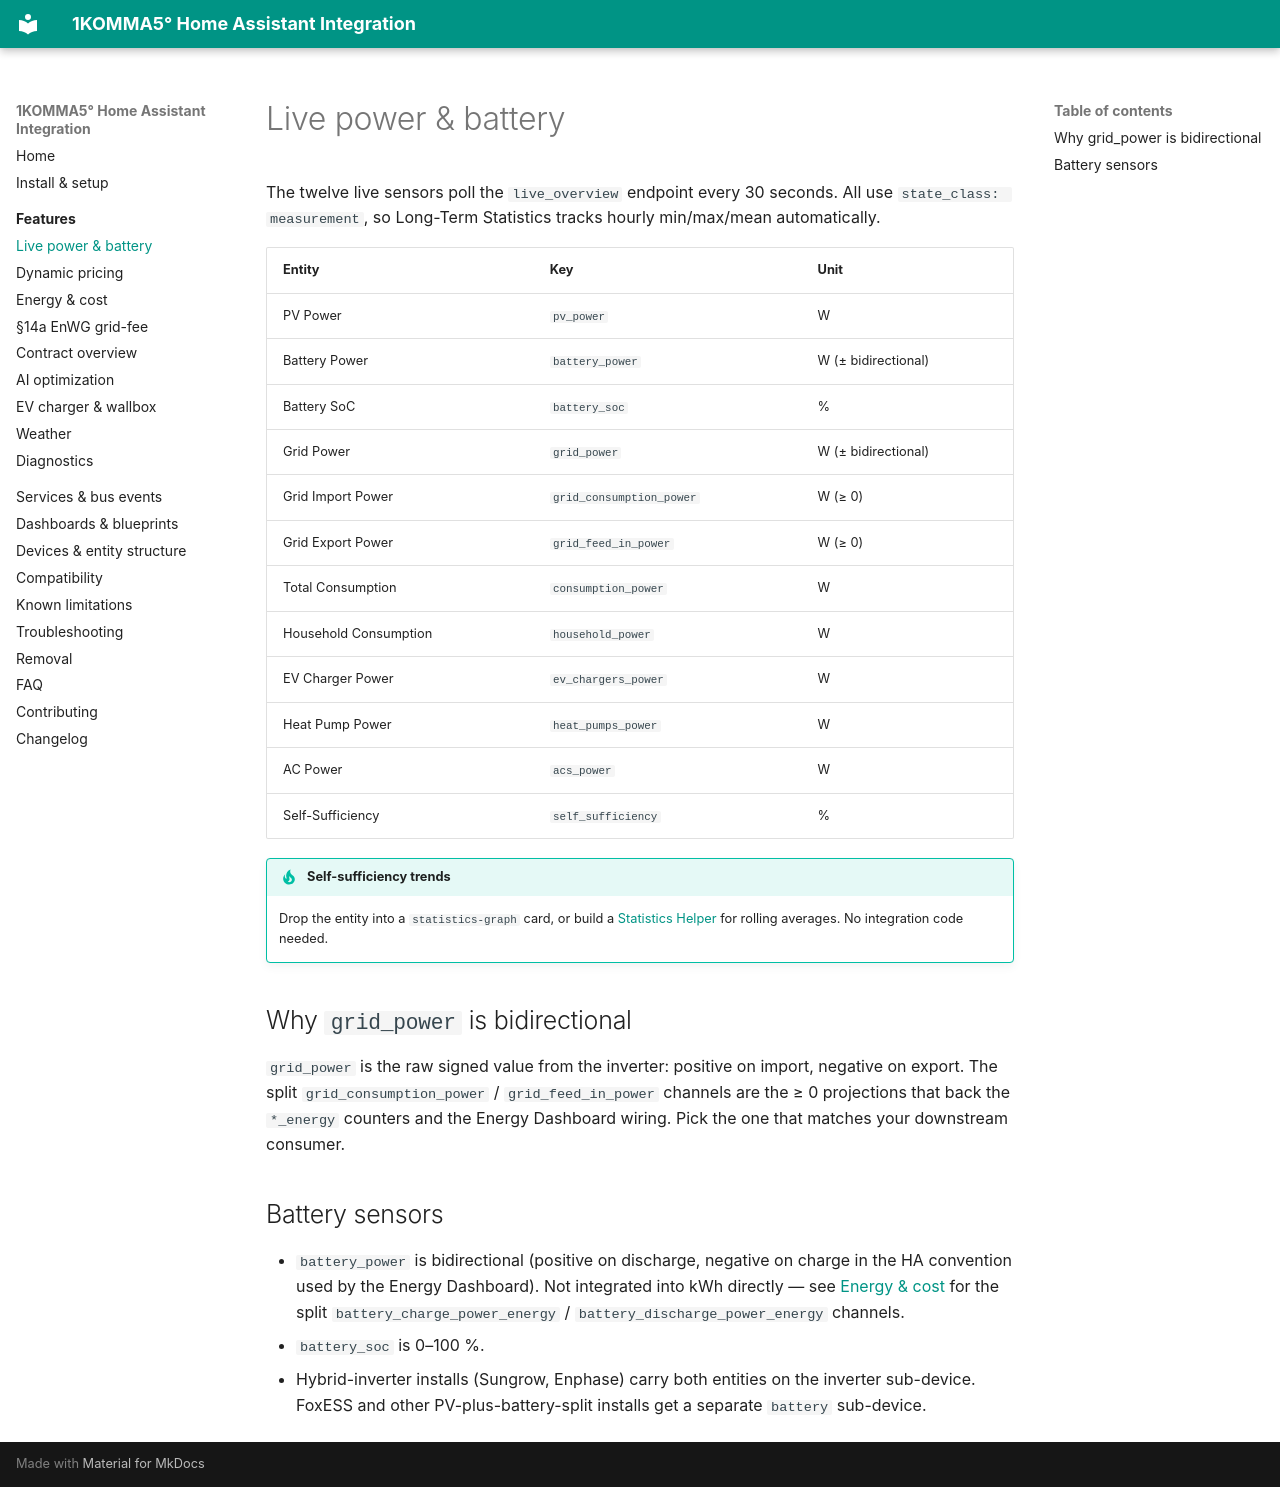

repository: mrebbert/1komma5-ha · page: features/live-power/index.html · generator: mkdocs

---
title: Live power & battery
description: 30-second-cadence live power sensors (PV, battery, grid, household, EV charger, heat pump) and the derived self-sufficiency metric.
---

# Live power & battery

The twelve live sensors poll the `live_overview` endpoint every 30 seconds. All use `state_class: measurement`, so Long-Term Statistics tracks hourly min/max/mean automatically.

| Entity | Key | Unit |
|--------|-----|------|
| PV Power | `pv_power` | W |
| Battery Power | `battery_power` | W (± bidirectional) |
| Battery SoC | `battery_soc` | % |
| Grid Power | `grid_power` | W (± bidirectional) |
| Grid Import Power | `grid_consumption_power` | W (≥ 0) |
| Grid Export Power | `grid_feed_in_power` | W (≥ 0) |
| Total Consumption | `consumption_power` | W |
| Household Consumption | `household_power` | W |
| EV Charger Power | `ev_chargers_power` | W |
| Heat Pump Power | `heat_pumps_power` | W |
| AC Power | `acs_power` | W |
| Self-Sufficiency | `self_sufficiency` | % |

!!! tip "Self-sufficiency trends"
    Drop the entity into a `statistics-graph` card, or build a [Statistics Helper](https://www.home-assistant.io/integrations/statistics/) for rolling averages. No integration code needed.

## Why `grid_power` is bidirectional

`grid_power` is the raw signed value from the inverter: positive on import, negative on export. The split `grid_consumption_power` / `grid_feed_in_power` channels are the ≥ 0 projections that back the `*_energy` counters and the Energy Dashboard wiring. Pick the one that matches your downstream consumer.

## Battery sensors

- `battery_power` is bidirectional (positive on discharge, negative on charge in the HA convention used by the Energy Dashboard). Not integrated into kWh directly — see [Energy & cost](energy-cost.md) for the split `battery_charge_power_energy` / `battery_discharge_power_energy` channels.
- `battery_soc` is 0–100 %.
- Hybrid-inverter installs (Sungrow, Enphase) carry both entities on the inverter sub-device. FoxESS and other PV-plus-battery-split installs get a separate `battery` sub-device.
